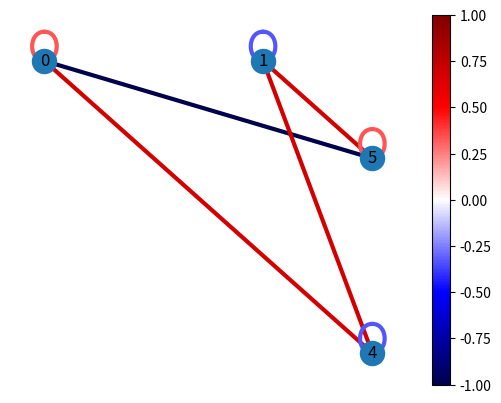

Here is the Python script that generated this plot:
import matplotlib.pyplot as plt
import networkx as nx

from matplotlib.cm import get_cmap


def draw_chimera(dwave):
    """
    Creates an image of the chimera graph.

    TODO: generalize assignment of node positions for more than chimeras in a row
    TODO: allow modification of drawing parameters
    TODO: draw nodes with colors of biases

    Parameters
    ------------
    dwave (dict): the input for D-Wave.
    """
    # Create graph
    graph = nx.Graph()
    graph.add_weighted_edges_from([
        (n1, n2, w) for (n1, n2), w in dwave.items() if w != 0.0
    ])

    # Extract nodes and edges
    nodes = list(graph.nodes())
    edges = nx.get_edge_attributes(graph, 'weight')

    # Calculate number of chimera units and total number of nodes
    n_chimeras = (max(nodes) // 8) + 1
    n_nodes = n_chimeras * 8

    # Assign positions to nodes
    positions = dict()
    for node in range(n_nodes):
        if node not in nodes:
            continue

        if (node // 4) % 2 == 0:
            x = 4 * ((node % 128) // 8) + ((node % 128) % 8)
            y = -4 * (node // 128)
            positions[node] = (x, y)
        else:
            x = (4 * ((node % 128) // 8)) + 1.5
            y = (-4 * (node // 128)) + ((node % 8) - 5.5)
            positions[node] = (x, y)

    # Draw the graph
    fig = plt.figure()
    ax = fig.add_subplot()
    drawn_nodes = nx.draw(
        graph,
        pos=positions,
        with_labels=True,
    )
    drawn_edges = nx.draw_networkx_edges(
        graph,
        pos=positions,
        edgelist=edges.keys(),
        edge_color=list(edges.values()),
        width=3,
        edge_cmap=get_cmap('seismic'),
        edge_vmin=-1,
        edge_vmax=1,
    )
    plt.colorbar(drawn_edges)
    plt.show()


def main():
    # Sample D-Wave input
    qubit_biases = {
        (0, 0): 0.3333,
        (1, 1): -0.333,
        (4, 4): -0.333,
        (5, 5): 0.333
    }
    coupler_strengths = {
        (0, 4): 0.667,
        (0, 5): -1,
        (1, 4): 0.667,
        (1, 5): 0.667
    }
    Q = dict(qubit_biases)
    Q.update(coupler_strengths)

    draw_chimera(Q)

if __name__ == '__main__':
    main()
